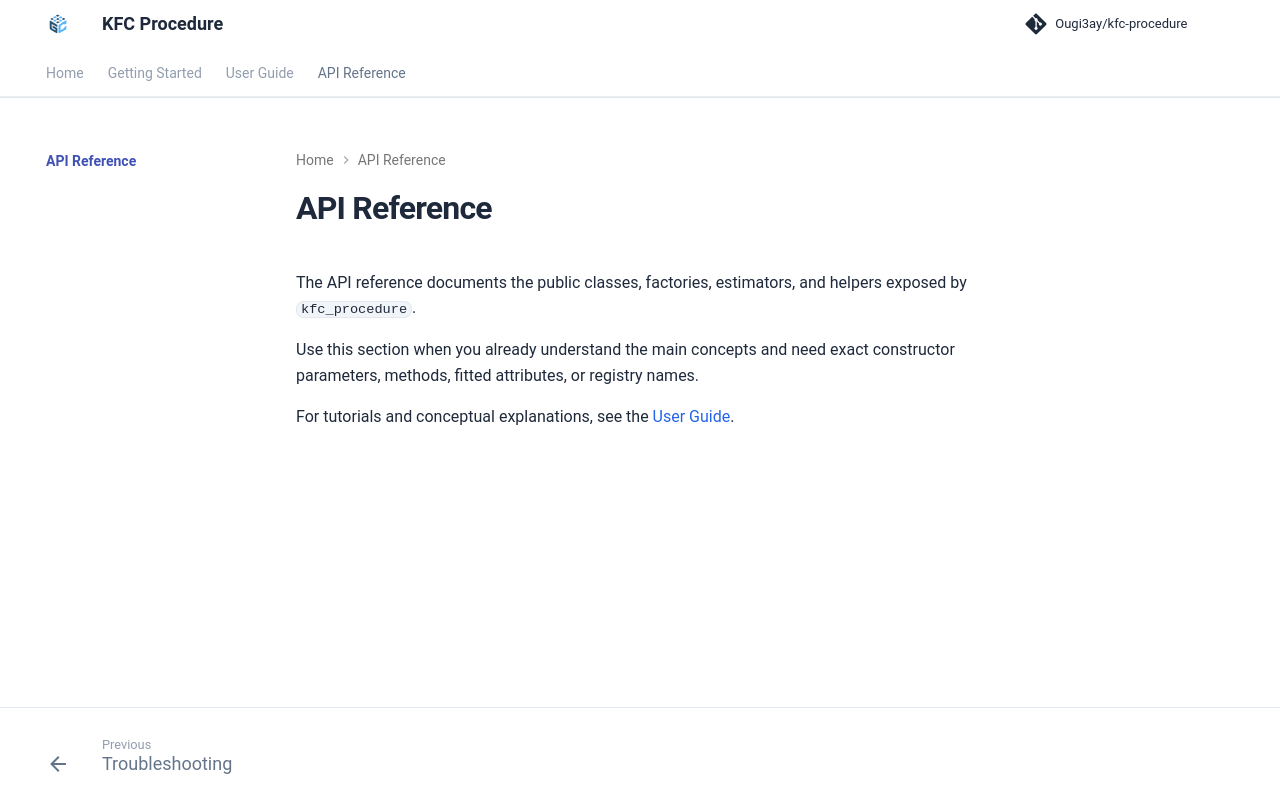

repository: Ougi3ay/kfc-procedure · page: reference/index.html · generator: mkdocs

# API Reference

The API reference documents the public classes, factories, estimators, and
helpers exposed by `kfc_procedure`.

Use this section when you already understand the main concepts and need exact
constructor parameters, methods, fitted attributes, or registry names.

For tutorials and conceptual explanations, see the
[User Guide](../user-guide/index.md).
